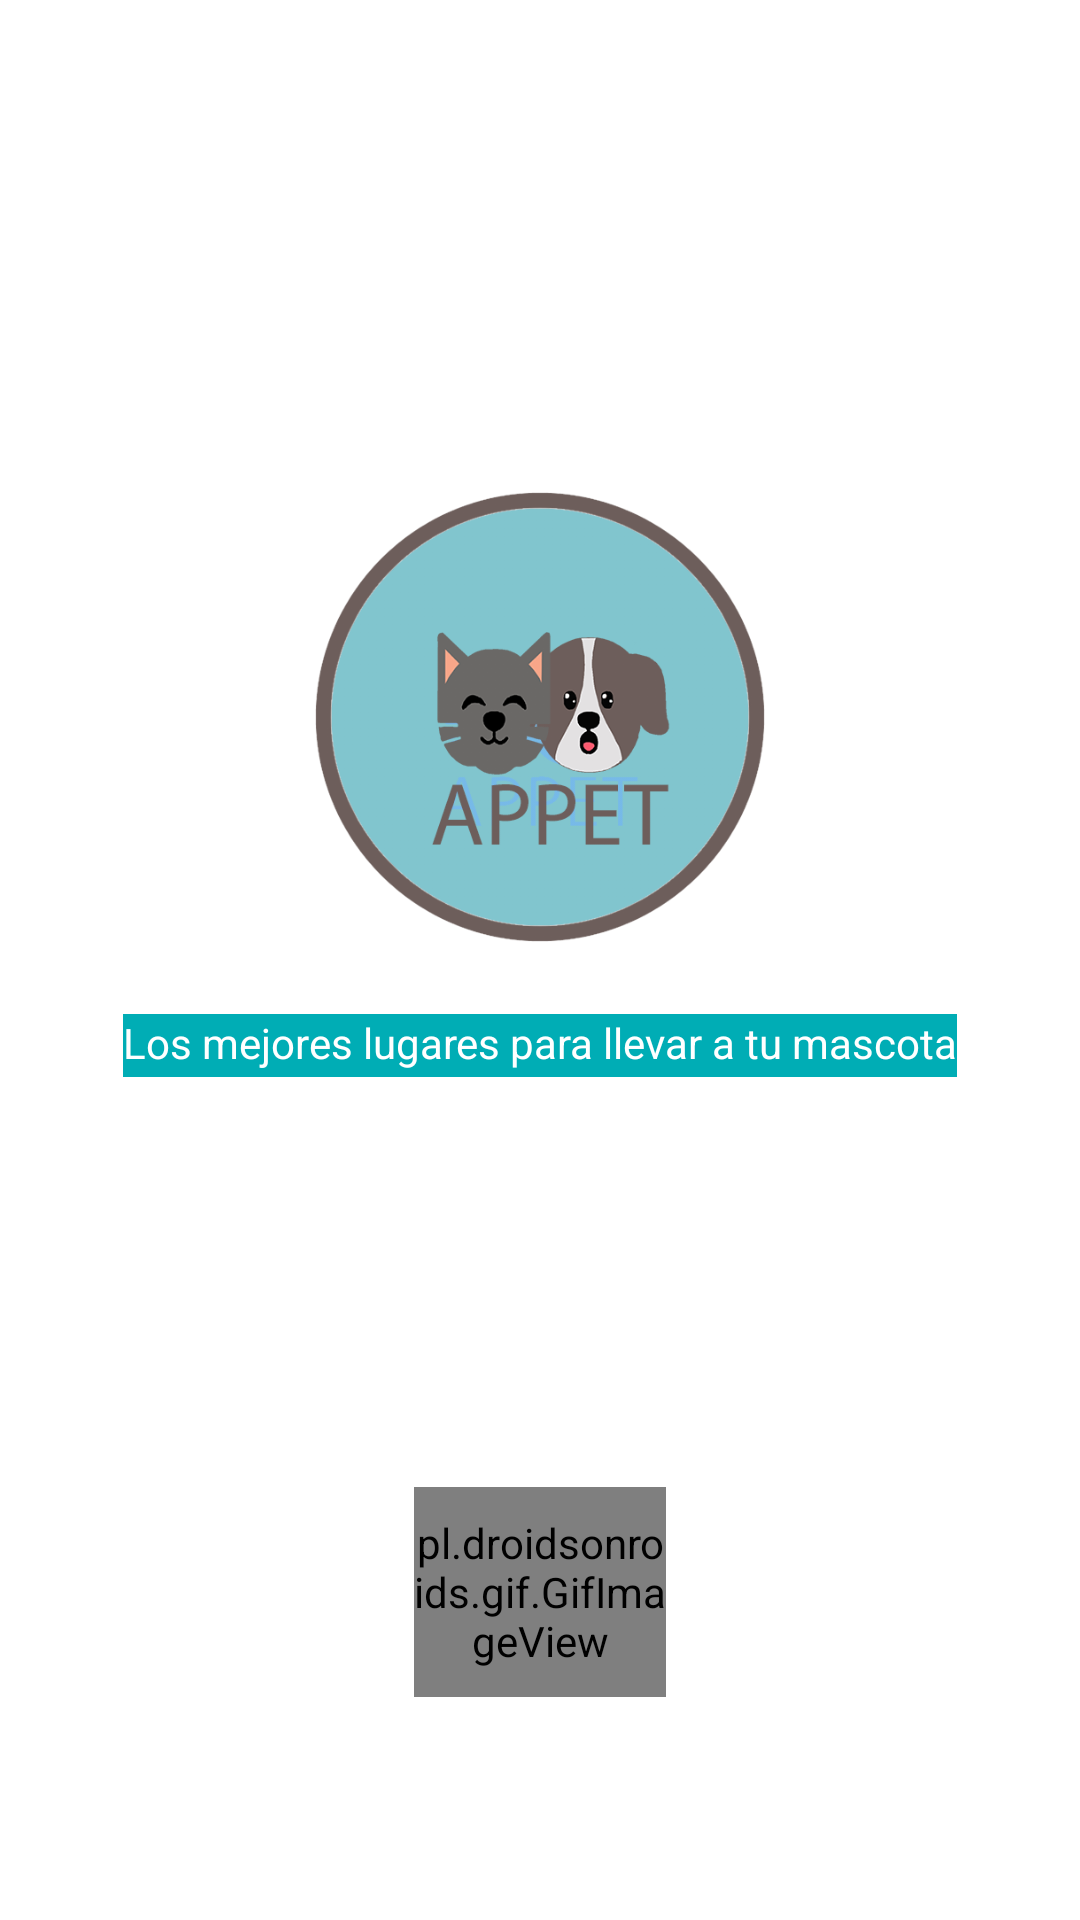

Write the Android layout XML for this screen, with the resource values it uses.
<!-- AndroidManifest.xml: application theme AppTheme -->
<!-- res/layout/activity_pantalla_de_carga.xml -->
<?xml version="1.0" encoding="utf-8"?>
<android.support.constraint.ConstraintLayout xmlns:android="http://schemas.android.com/apk/res/android"
    xmlns:app="http://schemas.android.com/apk/res-auto"
    xmlns:tools="http://schemas.android.com/tools"
    android:layout_width="match_parent"
    android:theme="@style/Theme.AppCompat.NoActionBar"
    android:layout_height="match_parent"
    android:background="@color/colorFondo"
    tools:context=".PantallaDeCarga">

    <TextView
        android:id="@+id/textView"
        android:layout_width="wrap_content"
        android:layout_height="21dp"
        android:layout_alignParentBottom="true"
        android:layout_centerHorizontal="true"
        android:layout_marginEnd="40dp"
        android:layout_marginStart="40dp"
        android:layout_marginTop="24dp"
        android:layout_x="36dp"
        android:layout_y="330dp"
        android:background="@color/colorPrimary"
        android:text="@string/txt"
        android:textAppearance="@style/TextAppearance.AppCompat.Body1"
        android:textColor="@color/textoBlanco"
        android:textSize="14sp"
        app:layout_constraintEnd_toEndOf="parent"
        app:layout_constraintStart_toStartOf="parent"
        app:layout_constraintTop_toBottomOf="@+id/imageView4" />

    <ImageView
        android:id="@+id/imageView4"
        android:layout_width="150sp"
        android:layout_height="150sp"
        android:layout_marginEnd="112dp"
        android:layout_marginStart="112dp"
        android:layout_marginTop="164dp"
        android:layout_x="112dp"
        android:layout_y="163dp"
        app:layout_constraintEnd_toEndOf="parent"
        app:layout_constraintStart_toStartOf="parent"
        app:layout_constraintTop_toTopOf="parent"
        app:srcCompat="@drawable/icono_nueve" />

    <pl.droidsonroids.gif.GifImageView
        android:id="@+id/gif"
        android:layout_width="84dp"
        android:layout_height="70dp"
        android:layout_marginBottom="8dp"
        android:layout_marginEnd="8dp"
        android:layout_marginStart="8dp"
        android:layout_marginTop="8dp"
        android:src="@drawable/gifsplashscreen"
        app:layout_constraintBottom_toBottomOf="parent"
        app:layout_constraintEnd_toEndOf="parent"
        app:layout_constraintStart_toStartOf="parent"
        app:layout_constraintTop_toTopOf="parent"
        app:layout_constraintVertical_bias="0.88" />

</android.support.constraint.ConstraintLayout>
<!-- resources referenced by this layout -->
<resources>
  <color name="colorFondo">#ffffff</color>
  <color name="colorPrimary">#00ADB5</color>
  <color name="textoBlanco">#ffffff</color>
  <!-- drawable icono_nueve: png bitmap (drawable, 170882 bytes) -->
  <string name="txt">Los mejores lugares para llevar a tu mascota</string>
  <style name="AppTheme" parent="Theme.AppCompat.Light.DarkActionBar">
          
          <item name="colorPrimary">@color/colorPrimary</item>
          <item name="colorPrimaryDark">@color/colorPrimaryDark</item>
  
          <item name="colorAccent">@color/colorAccent</item>
  
  
  
      </style>
  <color name="colorPrimaryDark">#029AA1</color>
  <color name="colorAccent">#537780</color>
</resources>
